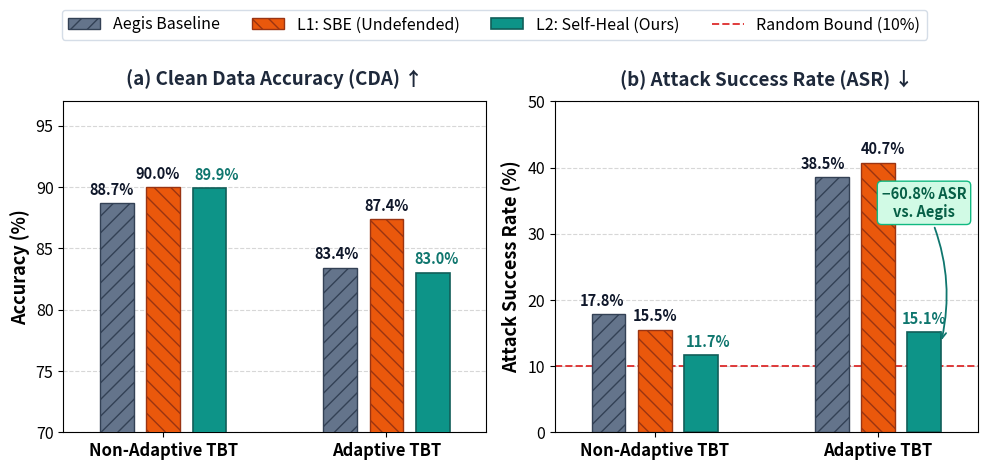
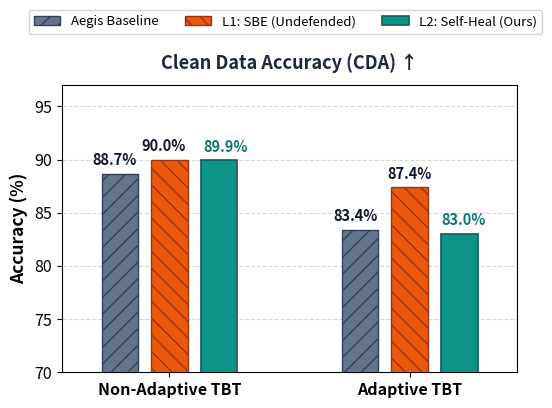
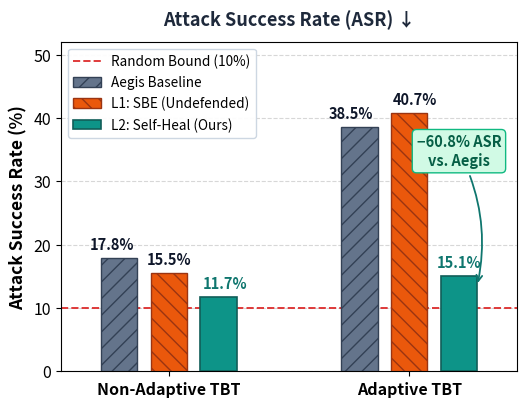

Recreate these plots in Python, in order.
import matplotlib.pyplot as plt
import numpy as np
import os

# Create output figures directory if it doesn't exist
os.makedirs('figures', exist_ok=True)

# Publication styling tokens
c_base = '#64748B'    # Aegis Baseline (Slate Gray)
e_base = '#334155'
c_l1   = '#EA580C'    # L1: SBE Undefended (Vibrant Orange)
e_l1   = '#9A3412'
c_l2   = '#0D9488'    # L2: Self-Heal Ours (Deep Teal)
e_l2   = '#115E59'
c_rand = '#DC2626'    # Random Bound (10%) (Crimson Red)

labels = ['Non-Adaptive TBT', 'Adaptive TBT']
x = np.array([0.0, 1.45])
width = 0.22
offsets = np.array([-0.30, 0.0, 0.30])

# CIFAR-10 evaluation data
cda_base = [88.69, 83.41]
cda_l1 = [90.01, 87.39]
cda_l2 = [89.93, 83.02]

asr_base = [17.82, 38.50]
asr_l1 = [15.48, 40.72]
asr_l2 = [11.67, 15.09]

# Text nudges for perfect typography without collision
cda_nudges = [
    [(-4, 4), (-4, 4), (5, 4)],   # Non-Adaptive: nudge Aegis & L1 left, L2 right
    [(-3, 4), (0, 4), (3, 4)]     # Adaptive: L1 is peak (87.4%), others well separated
]

asr_nudges = [
    [(-5, 4), (0, 4), (5, 4)],    # Non-Adaptive: nudge Aegis left, L2 right
    [(-6, 4), (4, 4), (0, 4)]     # Adaptive: separate Aegis (38.5) and L1 (40.7)
]


# ==============================================================================
# 1. Combined Figure: (a) Clean Accuracy and (b) Attack Success Rate
# ==============================================================================
plt.rcParams.update({
    'font.size': 11.0,
    'font.family': 'sans-serif',
    'axes.labelsize': 13.0,
    'axes.titlesize': 13.5,
    'xtick.labelsize': 12.0,
    'ytick.labelsize': 11.5,
    'legend.fontsize': 11.5
})

fig, (ax1, ax2) = plt.subplots(1, 2, figsize=(10.0, 4.6), dpi=300)

# --- Subplot 1: Clean Data Accuracy (CDA) ---
b1 = ax1.bar(x + offsets[0], cda_base, width, label='Aegis Baseline', color=c_base, edgecolor=e_base, linewidth=1.0, hatch='//', zorder=3)
b2 = ax1.bar(x + offsets[1], cda_l1, width, label='L1: SBE (Undefended)', color=c_l1, edgecolor=e_l1, linewidth=1.0, hatch='\\\\', zorder=3)
b3 = ax1.bar(x + offsets[2], cda_l2, width, label='L2: Self-Heal (Ours)', color=c_l2, edgecolor=e_l2, linewidth=1.2, zorder=3)

for group_idx in range(len(x)):
    for bar_idx, (b, is_l2) in enumerate([(b1, False), (b2, False), (b3, True)]):
        rect = b[group_idx]
        h = rect.get_height()
        fw = 'bold'
        color = '#0F766E' if is_l2 else '#0F172A'
        nudge = cda_nudges[group_idx][bar_idx]
        ax1.annotate(f'{h:.1f}%', xy=(rect.get_x() + rect.get_width()/2, h),
                     xytext=nudge, textcoords='offset points', ha='center', va='bottom',
                     fontsize=10.5, fontweight=fw, color=color)

ax1.set_title('(a) Clean Data Accuracy (CDA) ↑', fontweight='bold', pad=12, color='#1E293B')
ax1.set_ylabel('Accuracy (%)', fontweight='bold')
ax1.set_xticks(x)
ax1.set_xticklabels(labels, fontweight='bold')
ax1.set_xlim(-0.65, 2.10)
ax1.set_ylim(70, 97)
ax1.yaxis.grid(True, linestyle='--', alpha=0.5, zorder=0)
ax1.set_axisbelow(True)

# --- Subplot 2: Attack Success Rate (ASR) ---
b4 = ax2.bar(x + offsets[0], asr_base, width, label='Aegis Baseline', color=c_base, edgecolor=e_base, linewidth=1.0, hatch='//', zorder=3)
b5 = ax2.bar(x + offsets[1], asr_l1, width, label='L1: SBE (Undefended)', color=c_l1, edgecolor=e_l1, linewidth=1.0, hatch='\\\\', zorder=3)
b6 = ax2.bar(x + offsets[2], asr_l2, width, label='L2: Self-Heal (Ours)', color=c_l2, edgecolor=e_l2, linewidth=1.2, zorder=3)

for group_idx in range(len(x)):
    for bar_idx, (b, is_l2) in enumerate([(b4, False), (b5, False), (b6, True)]):
        rect = b[group_idx]
        h = rect.get_height()
        fw = 'bold'
        color = '#0F766E' if is_l2 else '#0F172A'
        nudge = asr_nudges[group_idx][bar_idx]
        ax2.annotate(f'{h:.1f}%', xy=(rect.get_x() + rect.get_width()/2, h),
                     xytext=nudge, textcoords='offset points', ha='center', va='bottom',
                     fontsize=10.5, fontweight=fw, color=color)

# Random Guess Reference Line
line_rand = ax2.axhline(10.0, color=c_rand, linestyle='--', linewidth=1.4, alpha=0.9, zorder=2, label='Random Bound (10%)')

# Annotation on reduction - positioned cleanly with arrow pointing to upper-right shoulder of L2 bar
x_l2_adapt = x[1] + offsets[2]
ax2.annotate('−60.8% ASR\nvs. Aegis', xy=(x_l2_adapt + 0.11, 13.5), xytext=(x_l2_adapt, 32.5),
             arrowprops=dict(arrowstyle='->', lw=1.3, color='#0F766E', connectionstyle='arc3,rad=-0.18'),
             fontsize=10.5, fontweight='bold', color='#065F46', ha='center',
             bbox=dict(boxstyle='round,pad=0.3', facecolor='#D1FAE5', edgecolor='#10B981', lw=1.0))

ax2.set_title('(b) Attack Success Rate (ASR) ↓', fontweight='bold', pad=12, color='#1E293B')
ax2.set_ylabel('Attack Success Rate (%)', fontweight='bold')
ax2.set_xticks(x)
ax2.set_xticklabels(labels, fontweight='bold')
ax2.set_xlim(-0.65, 2.10)
ax2.set_ylim(0, 50)
ax2.yaxis.grid(True, linestyle='--', alpha=0.5, zorder=0)
ax2.set_axisbelow(True)

# Shared legend at top
handles1, leg_labels1 = ax1.get_legend_handles_labels()
all_handles = handles1 + [line_rand]
all_labels = leg_labels1 + ['Random Bound (10%)']

fig.legend(all_handles, all_labels, loc='upper center', bbox_to_anchor=(0.5, 1.03),
           ncol=4, frameon=True, edgecolor='#CBD5E1', fancybox=True, fontsize=11.5)

plt.tight_layout(rect=[0, 0, 1, 0.92])

pdf_path = 'figures/fig_results_cifar10.pdf'
png_path = 'figures/fig_results_cifar10.png'
plt.savefig(pdf_path, format='pdf', bbox_inches='tight')
plt.savefig(png_path, format='png', dpi=300, bbox_inches='tight')
plt.close(fig)
print(f'Successfully saved {pdf_path} and {png_path}')


# ==============================================================================
# 2. Standalone Figure A: Clean Data Accuracy (CDA)
# ==============================================================================
fig_cda, ax_cda = plt.subplots(figsize=(5.4, 4.2), dpi=300)

b1 = ax_cda.bar(x + offsets[0], cda_base, width, label='Aegis Baseline', color=c_base, edgecolor=e_base, linewidth=1.0, hatch='//', zorder=3)
b2 = ax_cda.bar(x + offsets[1], cda_l1, width, label='L1: SBE (Undefended)', color=c_l1, edgecolor=e_l1, linewidth=1.0, hatch='\\\\', zorder=3)
b3 = ax_cda.bar(x + offsets[2], cda_l2, width, label='L2: Self-Heal (Ours)', color=c_l2, edgecolor=e_l2, linewidth=1.2, zorder=3)

for group_idx in range(len(x)):
    for bar_idx, (b, is_l2) in enumerate([(b1, False), (b2, False), (b3, True)]):
        rect = b[group_idx]
        h = rect.get_height()
        fw = 'bold'
        color = '#0F766E' if is_l2 else '#0F172A'
        nudge = cda_nudges[group_idx][bar_idx]
        ax_cda.annotate(f'{h:.1f}%', xy=(rect.get_x() + rect.get_width()/2, h),
                        xytext=nudge, textcoords='offset points', ha='center', va='bottom',
                        fontsize=10.5, fontweight=fw, color=color)

ax_cda.set_title('Clean Data Accuracy (CDA) ↑', fontweight='bold', fontsize=13.0, pad=12, color='#1E293B')
ax_cda.set_ylabel('Accuracy (%)', fontweight='bold', fontsize=12.5)
ax_cda.set_xticks(x)
ax_cda.set_xticklabels(labels, fontweight='bold', fontsize=11.5)
ax_cda.set_xlim(-0.65, 2.10)
ax_cda.set_ylim(70, 97)
ax_cda.yaxis.grid(True, linestyle='--', alpha=0.5, zorder=0)
ax_cda.set_axisbelow(True)

handles_cda, labels_cda = ax_cda.get_legend_handles_labels()
fig_cda.legend(handles_cda, labels_cda, loc='upper center', bbox_to_anchor=(0.54, 0.98), ncol=3,
               frameon=True, edgecolor='#CBD5E1', fancybox=True, fontsize=9.5, framealpha=0.95)

plt.tight_layout(rect=[0, 0, 1, 0.90])
pdf_cda_path = 'figures/fig_results_cifar10_cda.pdf'
png_cda_path = 'figures/fig_results_cifar10_cda.png'
plt.savefig(pdf_cda_path, format='pdf', bbox_inches='tight')
plt.savefig(png_cda_path, format='png', dpi=300, bbox_inches='tight')
plt.close(fig_cda)
print(f'Successfully saved {pdf_cda_path} and {png_cda_path}')


# ==============================================================================
# 3. Standalone Figure B: Attack Success Rate (ASR)
# ==============================================================================
fig_asr, ax_asr = plt.subplots(figsize=(5.4, 4.2), dpi=300)

b4 = ax_asr.bar(x + offsets[0], asr_base, width, label='Aegis Baseline', color=c_base, edgecolor=e_base, linewidth=1.0, hatch='//', zorder=3)
b5 = ax_asr.bar(x + offsets[1], asr_l1, width, label='L1: SBE (Undefended)', color=c_l1, edgecolor=e_l1, linewidth=1.0, hatch='\\\\', zorder=3)
b6 = ax_asr.bar(x + offsets[2], asr_l2, width, label='L2: Self-Heal (Ours)', color=c_l2, edgecolor=e_l2, linewidth=1.2, zorder=3)

for group_idx in range(len(x)):
    for bar_idx, (b, is_l2) in enumerate([(b4, False), (b5, False), (b6, True)]):
        rect = b[group_idx]
        h = rect.get_height()
        fw = 'bold'
        color = '#0F766E' if is_l2 else '#0F172A'
        nudge = asr_nudges[group_idx][bar_idx]
        ax_asr.annotate(f'{h:.1f}%', xy=(rect.get_x() + rect.get_width()/2, h),
                        xytext=nudge, textcoords='offset points', ha='center', va='bottom',
                        fontsize=10.5, fontweight=fw, color=color)

# Random Guess Reference Line
line_rand_single = ax_asr.axhline(10.0, color=c_rand, linestyle='--', linewidth=1.4, alpha=0.9, zorder=2, label='Random Bound (10%)')

# Annotation on reduction
ax_asr.annotate('−60.8% ASR\nvs. Aegis', xy=(x_l2_adapt + 0.11, 13.5), xytext=(x_l2_adapt, 32.5),
                arrowprops=dict(arrowstyle='->', lw=1.3, color='#0F766E', connectionstyle='arc3,rad=-0.18'),
                fontsize=10.5, fontweight='bold', color='#065F46', ha='center',
                bbox=dict(boxstyle='round,pad=0.3', facecolor='#D1FAE5', edgecolor='#10B981', lw=1.0))

ax_asr.set_title('Attack Success Rate (ASR) ↓', fontweight='bold', fontsize=13.0, pad=12, color='#1E293B')
ax_asr.set_ylabel('Attack Success Rate (%)', fontweight='bold', fontsize=12.5)
ax_asr.set_xticks(x)
ax_asr.set_xticklabels(labels, fontweight='bold', fontsize=11.5)
ax_asr.set_xlim(-0.65, 2.10)
ax_asr.set_ylim(0, 52)
ax_asr.yaxis.grid(True, linestyle='--', alpha=0.5, zorder=0)
ax_asr.set_axisbelow(True)

handles_asr, labels_asr = ax_asr.get_legend_handles_labels()
ax_asr.legend(handles_asr, labels_asr, loc='upper left', frameon=True, edgecolor='#CBD5E1', fancybox=True, fontsize=9.8, framealpha=0.95)

plt.tight_layout()
pdf_asr_path = 'figures/fig_results_cifar10_asr.pdf'
png_asr_path = 'figures/fig_results_cifar10_asr.png'
plt.savefig(pdf_asr_path, format='pdf', bbox_inches='tight')
plt.savefig(png_asr_path, format='png', dpi=300, bbox_inches='tight')
plt.close(fig_asr)
print(f'Successfully saved {pdf_asr_path} and {png_asr_path}')
